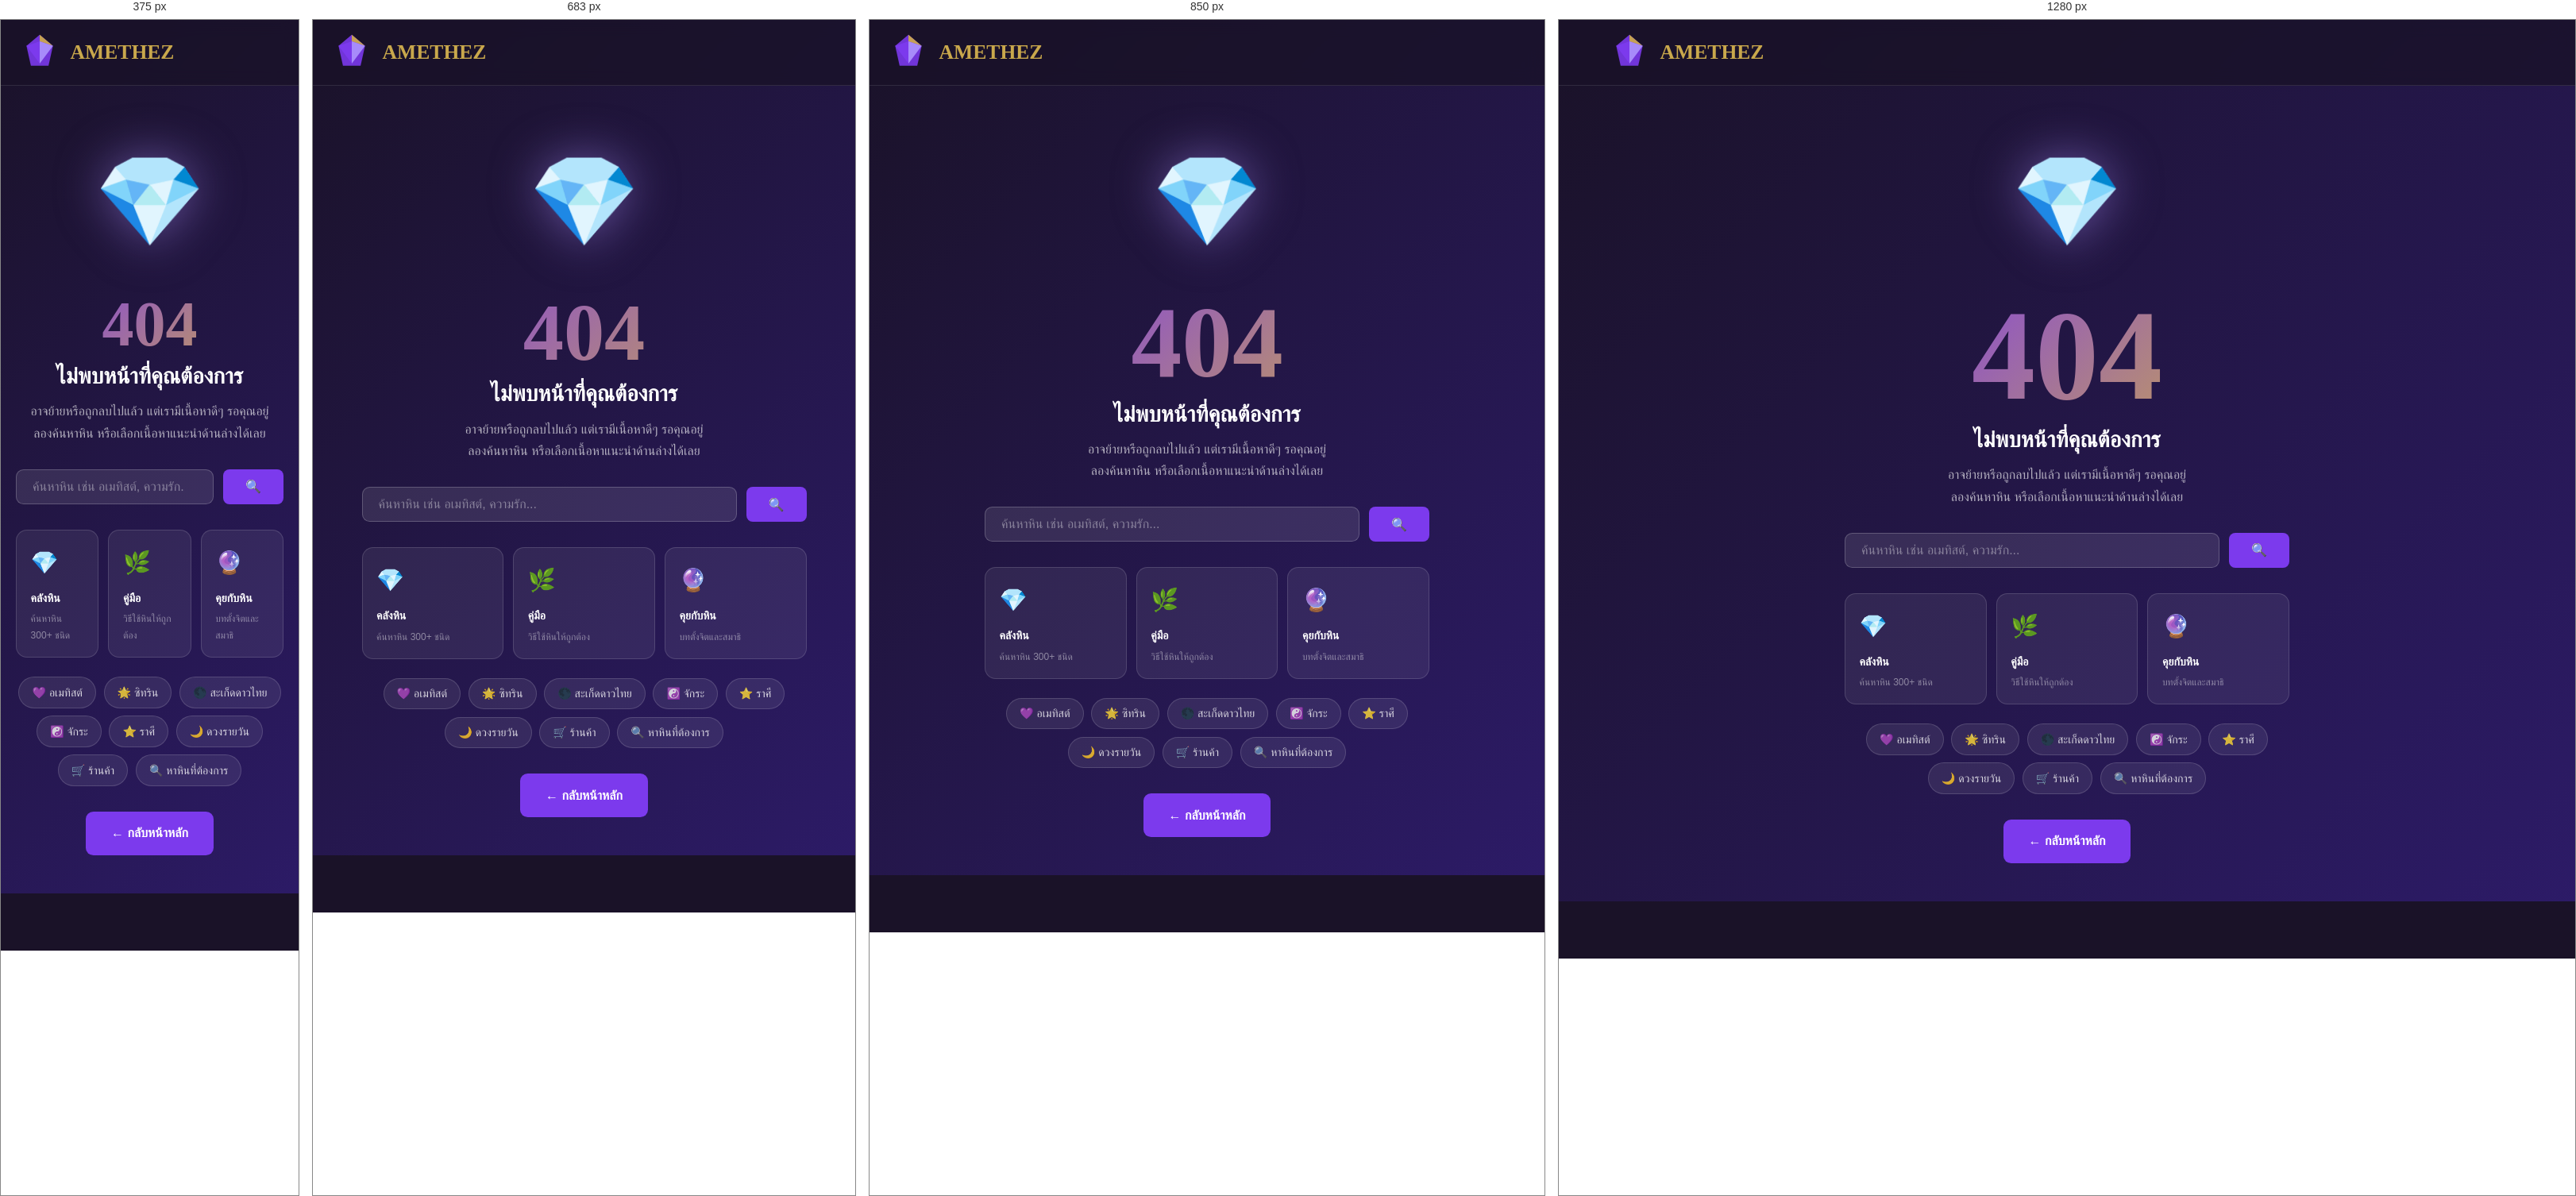
Rendered at 375 px, 683 px, 850 px and 1280 px, left to right.

<!-- file: 404.html -->
<!DOCTYPE html>
<html lang="th">
<head>
  <meta charset="UTF-8">
  <meta name="viewport" content="width=device-width, initial-scale=1.0">
  <title>404 — ไม่พบหน้าที่ต้องการ | Amethez</title>
  <meta name="robots" content="noindex">
  <link rel="preconnect" href="https://fonts.googleapis.com">
  <link href="https://fonts.googleapis.com/css2?family=Playfair+Display:wght@400;700&family=Sarabun:wght@300;400;500;600;700&display=swap" rel="stylesheet">
  <link rel="stylesheet" href="/css/main.css">
  <style>
    body { background: linear-gradient(135deg, #1a1228, #2d1b69); min-height: 100vh; display: flex; flex-direction: column; }
    .error-page { flex: 1; display: flex; align-items: center; justify-content: center; padding: 3rem 1.5rem; text-align: center; }
    .error-inner { max-width: 560px; }
    .crystal-404 { font-size: 7rem; margin-bottom: 1rem; filter: drop-shadow(0 0 30px rgba(167,139,250,.5)); animation: float 3s ease-in-out infinite; }
    @keyframes float { 0%,100%{transform:translateY(0)} 50%{transform:translateY(-10px)} }
    .error-num { font-family: 'Playfair Display', serif; font-size: clamp(5rem,15vw,10rem); font-weight: 900; color: transparent; background: linear-gradient(135deg, #7c3aed, #c9a84c); -webkit-background-clip: text; background-clip: text; line-height: 1; margin-bottom: .5rem; }
    .error-title { font-family: 'Playfair Display', serif; font-size: 1.75rem; color: white; margin-bottom: .75rem; }
    .error-desc { color: rgba(255,255,255,.65); font-size: 1rem; line-height: 1.7; margin-bottom: 2rem; }
    .search-box { display: flex; gap: .75rem; margin-bottom: 2rem; }
    .search-box input { flex: 1; padding: .75rem 1.25rem; background: rgba(255,255,255,.1); border: 1.5px solid rgba(255,255,255,.2); border-radius: .6rem; color: white; font-family: Sarabun,sans-serif; font-size: 1rem; }
    .search-box input::placeholder { color: rgba(255,255,255,.4); }
    .search-box input:focus { outline: none; border-color: var(--purple-light,#a78bfa); }
    .quick-links { display: flex; flex-wrap: wrap; gap: .6rem; justify-content: center; margin-bottom: 2rem; }
    .quick-link { background: rgba(255,255,255,.08); border: 1px solid rgba(255,255,255,.15); color: rgba(255,255,255,.8); padding: .4rem 1rem; border-radius: 2rem; font-size: .88rem; text-decoration: none; transition: all .2s; }
    .quick-link:hover { background: rgba(124,58,237,.3); color: white; border-color: var(--purple); }
    .home-btn { display: inline-flex; align-items: center; gap: .5rem; background: var(--purple); color: white; padding: .85rem 2rem; border-radius: .6rem; font-family: Sarabun,sans-serif; font-size: 1rem; font-weight: 700; text-decoration: none; transition: all .2s; }
    .home-btn:hover { background: #6d28d9; color: white; transform: translateY(-2px); }
  </style>
</head>
<body data-cms-page="404">
<header class="site-header" style="background:rgba(26,18,40,.8);border-color:rgba(255,255,255,.1)">
  <div class="container nav-inner">
    <a href="/" class="logo">
      <svg viewBox="0 0 36 36" fill="none"><polygon points="18,2 30,12 26,30 10,30 6,12" fill="#7c3aed" opacity="0.9"/><polygon points="18,2 30,12 18,8" fill="#c9a84c" opacity="0.95"/><polygon points="18,8 30,12 18,28" fill="#a78bfa"/><polygon points="18,8 6,12 18,28" fill="#7c3aed"/></svg>
      <span style="color:var(--gold)">AMETHEZ</span>
    </a>
  </div>
</header>

<div class="error-page">
  <div class="error-inner">
    <div class="crystal-404">💎</div>
    <div class="error-num">404</div>
    <h1 class="error-title">ไม่พบหน้าที่คุณต้องการ</h1>
    <p class="error-desc">อาจย้ายหรือถูกลบไปแล้ว แต่เรามีเนื้อหาดีๆ รอคุณอยู่<br>ลองค้นหาหิน หรือเลือกเนื้อหาแนะนำด้านล่างได้เลย</p>

    <!-- Search -->
    <div class="search-box">
      <input type="search" id="errSearch" placeholder="ค้นหาหิน เช่น อเมทิสต์, ความรัก..." onkeydown="if(event.key==='Enter')doSearch()">
      <button onclick="doSearch()" class="btn btn-primary">🔍</button>
    </div>

    <!-- Quick link cards -->
    <div style="display:grid;grid-template-columns:repeat(3,1fr);gap:.75rem;margin-bottom:1.5rem;text-align:left">
      <a href="/stones/" style="background:rgba(255,255,255,.07);border:1px solid rgba(255,255,255,.14);border-radius:.875rem;padding:1rem 1.1rem;text-decoration:none;transition:all .2s;display:block" onmouseover="this.style.background='rgba(124,58,237,.25)'" onmouseout="this.style.background='rgba(255,255,255,.07)'">
        <div style="font-size:1.75rem;margin-bottom:.5rem">💎</div>
        <div style="color:white;font-weight:700;font-size:.88rem;margin-bottom:.25rem">คลังหิน</div>
        <div style="color:rgba(255,255,255,.45);font-size:.75rem">ค้นหาหิน 300+ ชนิด</div>
      </a>
      <a href="/guides/" style="background:rgba(255,255,255,.07);border:1px solid rgba(255,255,255,.14);border-radius:.875rem;padding:1rem 1.1rem;text-decoration:none;transition:all .2s;display:block" onmouseover="this.style.background='rgba(124,58,237,.25)'" onmouseout="this.style.background='rgba(255,255,255,.07)'">
        <div style="font-size:1.75rem;margin-bottom:.5rem">🌿</div>
        <div style="color:white;font-weight:700;font-size:.88rem;margin-bottom:.25rem">คู่มือ</div>
        <div style="color:rgba(255,255,255,.45);font-size:.75rem">วิธีใช้หินให้ถูกต้อง</div>
      </a>
      <a href="/talk/" style="background:rgba(255,255,255,.07);border:1px solid rgba(255,255,255,.14);border-radius:.875rem;padding:1rem 1.1rem;text-decoration:none;transition:all .2s;display:block" onmouseover="this.style.background='rgba(124,58,237,.25)'" onmouseout="this.style.background='rgba(255,255,255,.07)'">
        <div style="font-size:1.75rem;margin-bottom:.5rem">🔮</div>
        <div style="color:white;font-weight:700;font-size:.88rem;margin-bottom:.25rem">คุยกับหิน</div>
        <div style="color:rgba(255,255,255,.45);font-size:.75rem">บทตั้งจิตและสมาธิ</div>
      </a>
    </div>

    <!-- Quick links -->
    <div class="quick-links">
      <a href="/stones/amethyst.html" class="quick-link">💜 อเมทิสต์</a>
      <a href="/stones/citrine.html" class="quick-link">🌟 ซิทริน</a>
      <a href="/stones/tektite.html" class="quick-link">🌑 สะเก็ดดาวไทย</a>
      <a href="/categories/chakra.html" class="quick-link">☯️ จักระ</a>
      <a href="/categories/zodiac.html" class="quick-link">⭐ ราศี</a>
      <a href="/metha/" class="quick-link">🌙 ดวงรายวัน</a>
      <a href="/sale.html" class="quick-link">🛒 ร้านค้า</a>
      <a href="/request.html" class="quick-link">🔍 หาหินที่ต้องการ</a>
    </div>

    <a href="/" class="home-btn">← กลับหน้าหลัก</a>
  </div>
</div>

<script>
function doSearch() {
  const q = document.getElementById('errSearch').value.trim();
  if (q) window.location.href = '/stones/?q=' + encodeURIComponent(q);
}
</script>
<link rel="stylesheet" href="/css/sila.css">
<script src="/js/cms.js"></script>
<footer class="site-footer"></footer>
<script src="/js/components.js"></script>
<script src="/js/shila.js"></script>
</body>
</html>


/* @media block from main.css */
@media (max-width: 900px) {
  .nav-toggle { display: block; }
  .nav-links {
    display: none; position: fixed; top: 64px; left: 0; right: 0;
    background: white; border-bottom: 2px solid #e9e0f8;
    flex-direction: column; align-items: stretch; z-index: 190;
    padding: .75rem 0; box-shadow: 0 8px 24px rgba(0,0,0,.08);
  }
  .nav-links.open { display: flex; }
  .nav-links > li > a { padding: .7rem 1.5rem; font-size: .95rem; }
  .nav-links .dropdown {
    display: block; position: static; box-shadow: none; border: none;
    background: #f8f5ff; border-radius: 0; padding: 0;
  }
  .nav-links .dropdown li a { padding: .55rem 2.25rem; font-size: .85rem; }
  .nav-links li.has-drop > a::after { content: ' ▾'; }
}

/* @media block from main.css */
@media (max-width: 768px) {
  .nav-links { display: none; }
  .footer-grid { grid-template-columns: 1fr; gap: 2rem; }
  .avatar-card { flex-direction: column; }
  .hero { padding: 4rem 1.5rem; }
}

/* @media block from main.css */
@media (max-width: 800px) {
  .series-split { grid-template-columns: 1fr; gap: 1.25rem; padding: 2rem 0; }
  .series-split-text { order: 1; }
  .series-split-figure { order: 2; }
  .series-split-img { max-width: 420px; margin: 0 auto; width: 100%; }
}

/* @media block from main.css */
@media (max-width: 600px) {
  .mag-col {
    grid-template-columns: 1fr;
    gap: 1rem;
  }
  .mag-col .mag-img { order: -1 !important; }
  .mag-col .mag-img img {
    aspect-ratio: 16/9;
    max-height: 220px;
  }
}

/* @media block from sila.css */
@media (max-width: 767px) {
  #sila-panel { display: none !important; }
  body.sila-desktop { padding-right: 0 !important; }
}

/* @media block from sila.css */
@media (max-width: 767px) {
  #sila-fab-wrap { display: flex; }
}